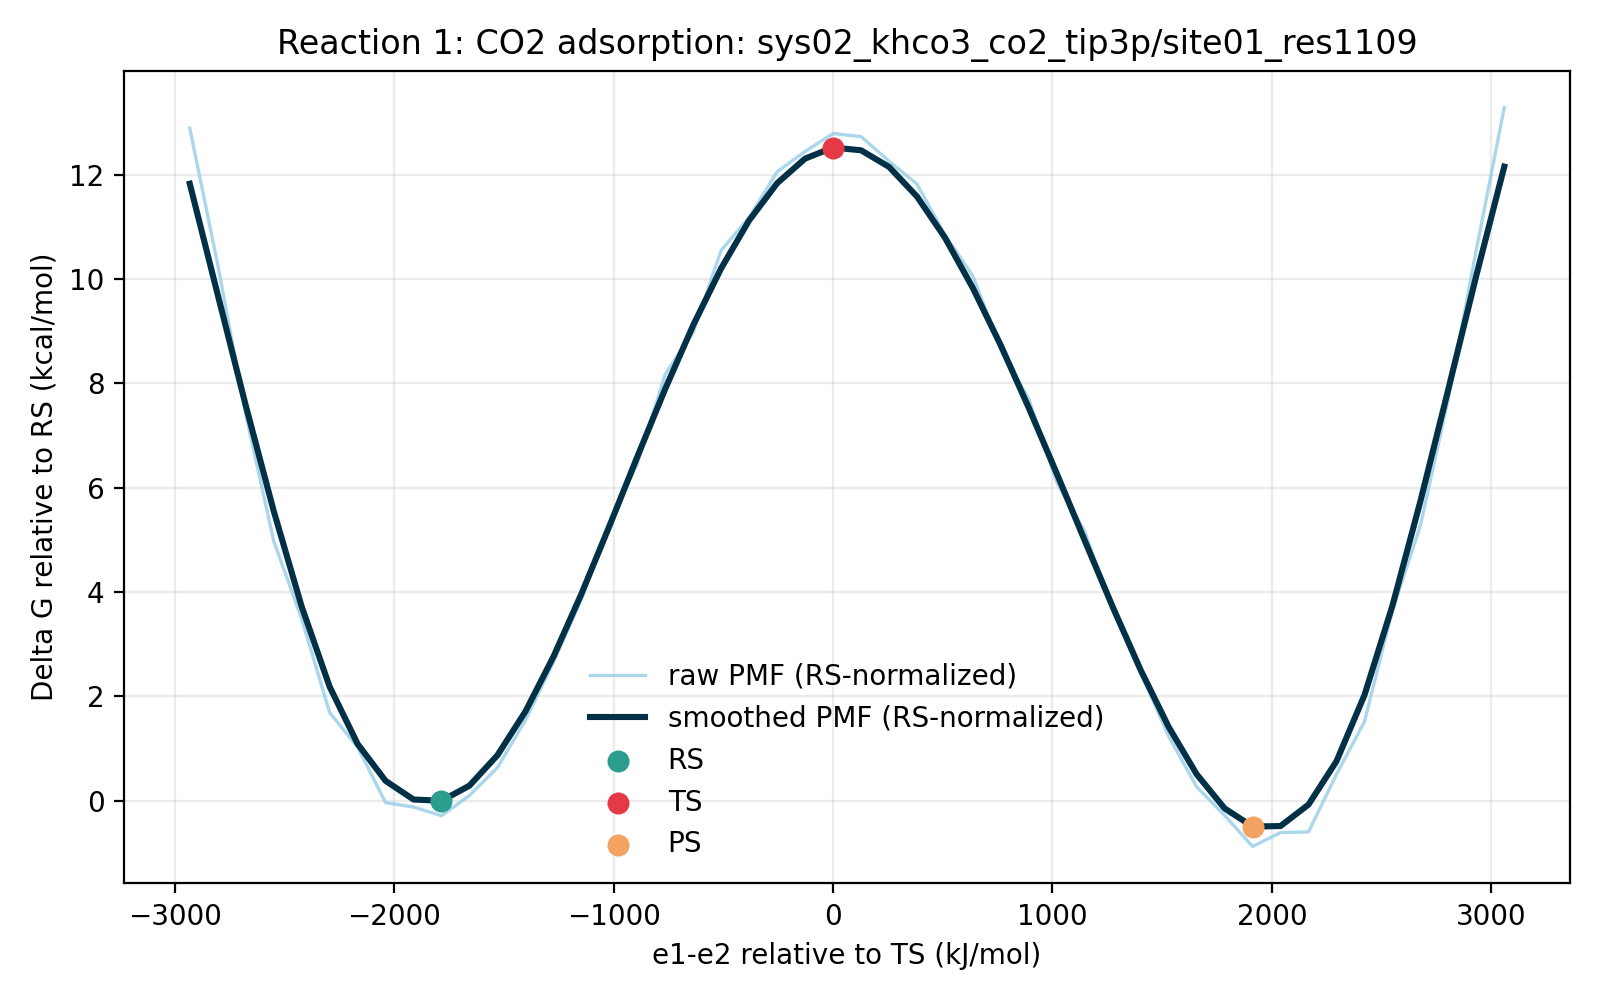

Data behind this chart, as committed beside it:
e1_minus_e2_kj_mol, e1_minus_e2_centered_kj_mol, raw_pmf_kj_mol, smoothed_pmf_kj_mol, raw_pmf_rs_normalized_kj_mol, smoothed_pmf_rs_normalized_kj_mol, raw_pmf_kcal_mol, smoothed_pmf_kcal_mol, raw_pmf_rs_normalized_kcal_mol, smoothed_pmf_rs_normalized_kcal_mol, rs_reference_y_kj_mol, coordinate_origin_kj_mol
-3123, -2932, 55.14, 50.69, 53.95, 49.49, 13.18, 12.11, 12.89, 11.83, 1.192, -191
-2996, -2805, 44.19, 41.78, 43, 40.59, 10.56, 9.986, 10.28, 9.701, 1.192, -191
-2868, -2677, 32.22, 32.91, 31.03, 31.72, 7.701, 7.865, 7.416, 7.58, 1.192, -191
-2741, -2550, 22.04, 24.45, 20.84, 23.25, 5.267, 5.843, 4.982, 5.558, 1.192, -191
-2613, -2422, 15.8, 16.78, 14.6, 15.59, 3.775, 4.01, 3.49, 3.725, 1.192, -191
-2486, -2295, 8.271, 10.35, 7.079, 9.159, 1.977, 2.474, 1.692, 2.189, 1.192, -191
-2358, -2167, 5.508, 5.754, 4.316, 4.562, 1.316, 1.375, 1.031, 1.09, 1.192, -191
-2231, -2040, 1.045, 2.793, -0.1468, 1.601, 0.2498, 0.6677, -0.03509, 0.3827, 1.192, -191
-2103, -1912, 0.6947, 1.298, -0.4974, 0.1057, 0.166, 0.3102, -0.1189, 0.02526, 1.192, -191
-1976, -1785, 0.0, 1.192, -1.192, 0.0, 0.0, 0.2849, -0.2849, 0.0, 1.192, -191
-1848, -1657, 1.619, 2.408, 0.4268, 1.216, 0.3869, 0.5756, 0.102, 0.2907, 1.192, -191
-1721, -1530, 3.852, 4.847, 2.66, 3.655, 0.9206, 1.158, 0.6357, 0.8735, 1.192, -191
-1593, -1402, 7.65, 8.354, 6.457, 7.162, 1.828, 1.997, 1.543, 1.712, 1.192, -191
-1466, -1275, 12.31, 12.74, 11.12, 11.55, 2.943, 3.045, 2.658, 2.76, 1.192, -191
-1338, -1147, 17.35, 17.78, 16.16, 16.59, 4.146, 4.249, 3.861, 3.964, 1.192, -191
-1211, -1020, 23.51, 23.21, 22.32, 22.02, 5.619, 5.547, 5.334, 5.262, 1.192, -191
-1083, -892.4, 28.22, 28.78, 27.03, 27.59, 6.744, 6.878, 6.459, 6.593, 1.192, -191
-955.9, -764.9, 35.41, 34.24, 34.22, 33.04, 8.464, 8.182, 8.179, 7.897, 1.192, -191
-828.4, -637.4, 38.77, 39.34, 37.58, 38.15, 9.267, 9.403, 8.983, 9.119, 1.192, -191
-700.9, -509.9, 45.35, 43.9, 44.15, 42.71, 10.84, 10.49, 10.55, 10.21, 1.192, -191
-573.4, -382.4, 47.98, 47.75, 46.79, 46.56, 11.47, 11.41, 11.18, 11.13, 1.192, -191
-445.9, -255, 51.64, 50.72, 50.45, 49.53, 12.34, 12.12, 12.06, 11.84, 1.192, -191
-318.5, -127.5, 53.27, 52.7, 52.08, 51.51, 12.73, 12.6, 12.45, 12.31, 1.192, -191
-191, 0.0, 54.71, 53.59, 53.52, 52.4, 13.08, 12.81, 12.79, 12.52, 1.192, -191
-63.51, 127.5, 54.47, 53.37, 53.28, 52.18, 13.02, 12.76, 12.73, 12.47, 1.192, -191
63.97, 255, 52.5, 52.04, 51.31, 50.85, 12.55, 12.44, 12.26, 12.15, 1.192, -191
191.4, 382.4, 50.66, 49.67, 49.46, 48.47, 12.11, 11.87, 11.82, 11.59, 1.192, -191
318.9, 509.9, 46.61, 46.37, 45.41, 45.17, 11.14, 11.08, 10.85, 10.8, 1.192, -191
446.4, 637.4, 43.28, 42.32, 42.09, 41.13, 10.34, 10.11, 10.06, 9.83, 1.192, -191
573.9, 764.9, 37.36, 37.71, 36.17, 36.52, 8.93, 9.013, 8.645, 8.728, 1.192, -191
701.4, 892.4, 33.42, 32.7, 32.22, 31.51, 7.987, 7.816, 7.702, 7.532, 1.192, -191
828.8, 1020, 26.74, 27.44, 25.55, 26.25, 6.391, 6.558, 6.106, 6.274, 1.192, -191
956.3, 1147, 22.78, 22.06, 21.59, 20.87, 5.445, 5.273, 5.16, 4.988, 1.192, -191
1084, 1275, 16.51, 16.74, 15.32, 15.55, 3.946, 4.001, 3.661, 3.716, 1.192, -191
1211, 1402, 11.47, 11.68, 10.27, 10.49, 2.741, 2.791, 2.456, 2.506, 1.192, -191
1339, 1530, 6.365, 7.117, 5.172, 5.924, 1.521, 1.701, 1.236, 1.416, 1.192, -191
1466, 1657, 2.318, 3.329, 1.126, 2.136, 0.5539, 0.7955, 0.269, 0.5106, 1.192, -191
1594, 1785, 0.01757, 0.5839, -1.175, -0.6083, 0.0042, 0.1395, -0.2807, -0.1454, 1.192, -191
1721, 1912, -2.472, -0.8751, -3.664, -2.067, -0.5909, -0.2092, -0.8758, -0.4941, 1.192, -191
1849, 2040, -1.352, -0.8308, -2.545, -2.023, -0.3232, -0.1986, -0.6082, -0.4835, 1.192, -191
1976, 2167, -1.303, 0.888, -2.495, -0.3041, -0.3115, 0.2122, -0.5964, -0.07269, 1.192, -191
2104, 2295, 3.314, 4.364, 2.122, 3.172, 0.792, 1.043, 0.5071, 0.7581, 1.192, -191
2231, 2422, 7.537, 9.664, 6.345, 8.471, 1.801, 2.31, 1.516, 2.025, 1.192, -191
2359, 2550, 16.47, 16.83, 15.28, 15.64, 3.936, 4.023, 3.651, 3.738, 1.192, -191
2486, 2677, 23.26, 25.21, 22.07, 24.02, 5.56, 6.026, 5.275, 5.741, 1.192, -191
2614, 2805, 33.46, 34.21, 32.27, 33.01, 7.998, 8.176, 7.713, 7.891, 1.192, -191
2741, 2932, 45.38, 43.32, 44.19, 42.13, 10.85, 10.35, 10.56, 10.07, 1.192, -191
2869, 3060, 56.79, 52.06, 55.6, 50.87, 13.57, 12.44, 13.29, 12.16, 1.192, -191
